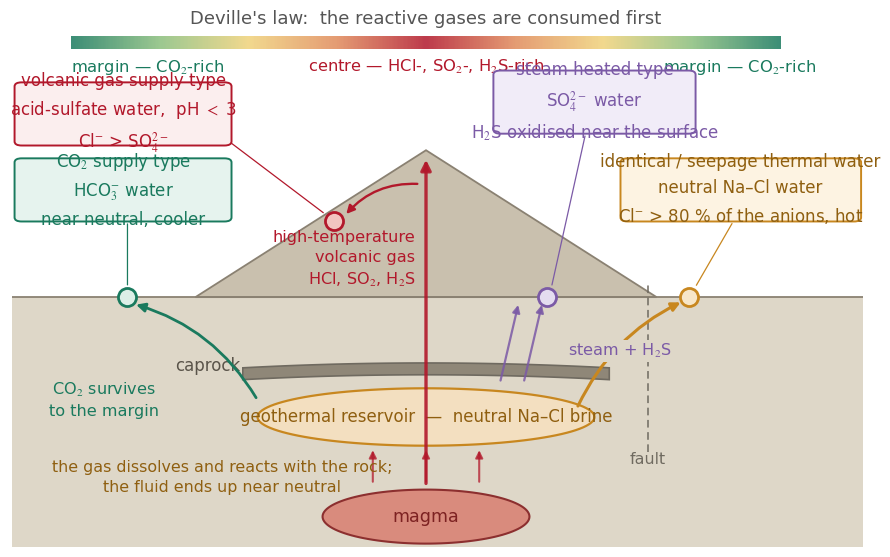

Here is the Python script that generated this plot:
# -*- coding: utf-8 -*-
"""
Sci18 fig5 : One volcano, four kinds of hot spring.
  Volatiles leave the magma, and where they meet groundwater decides the
  water that comes out. The arrangement follows the seven-type scheme of
  Yasukawa & Noda (2017, J. Geotherm. Res. Soc. Japan 39, 203-215),
  in which reactive HCl-SO2-H2S are consumed near the centre and the
  poorly reactive CO2 survives to the margin (Deville's law).
Schematic; no vertical scale.
Output: fig5_spring_types.png
"""
import numpy as np
import matplotlib.pyplot as plt
from matplotlib import rcParams
from matplotlib.colors import LinearSegmentedColormap
from matplotlib.patches import Polygon, FancyArrowPatch, FancyBboxPatch

rcParams['font.family'] = 'Times New Roman'
rcParams['mathtext.fontset'] = 'stix'

C_ACID = '#b2182b'      # acid-sulfate, volcanic gas supply
C_CL = '#c8871f'        # neutral chloride, deep reservoir
C_SO4 = '#7b5aa6'       # steam heated
C_HCO3 = '#1a7a5e'      # CO2 supply
C_ROCK = '#c9c0ae'
C_CAP = '#8f8778'
C_MAGMA = '#8c2f2f'

fig, ax = plt.subplots(figsize=(10.984, 6.885))
ax.set_xlim(0, 14.4)
ax.set_ylim(-7.4, 8.3)
ax.axis('off')


def blob(cx, cy, rx, ry, n=120):
    t = np.linspace(0, 2 * np.pi, n)
    return np.column_stack([cx + rx * np.cos(t), cy + ry * np.sin(t)])


# ------------------------------------------------------------------ ground
ax.add_patch(Polygon([(0, 0), (14.4, 0), (14.4, -7.4), (0, -7.4)],
                     facecolor='#ded7c8', edgecolor='none', zorder=0))
ax.add_patch(Polygon([(3.1, 0), (7.0, 4.35), (10.9, 0)],
                     facecolor=C_ROCK, edgecolor='#8a8172', lw=1.3, zorder=1))
ax.plot([0, 14.4], [0, 0], color='#8a8172', lw=1.3, zorder=1)

# ------------------------------------------------------------------ magma
ax.add_patch(Polygon(blob(7.0, -6.5, 1.75, 0.80), facecolor='#d98b7d',
                     edgecolor=C_MAGMA, lw=1.5, zorder=2))
ax.text(7.0, -6.5, 'magma', fontsize=12.6, color='#7d2222', ha='center',
        va='center', zorder=3)

# ------------------------------------------------------------------ conduit
ax.add_patch(FancyArrowPatch((7.0, -5.6), (7.0, 4.15), arrowstyle='-|>',
                             mutation_scale=15, color=C_ACID, lw=2.4,
                             zorder=6, alpha=0.9))
ax.text(6.82, 1.12, 'high-temperature\nvolcanic gas\nHCl, SO$_2$, H$_2$S',
        fontsize=11.6, color=C_ACID, ha='right', va='center', zorder=7,
        linespacing=1.4)

# --------------------------------------------------- geothermal reservoir
ax.add_patch(Polygon(blob(7.0, -3.55, 2.85, 0.85), facecolor='#f3dfc0',
                     edgecolor=C_CL, lw=1.6, zorder=3))
ax.text(7.0, -3.55, 'geothermal reservoir  —  neutral Na–Cl brine',
        fontsize=12.0, color='#8f5f10', ha='center', va='center', zorder=4)
for xg in (6.1, 7.0, 7.9):
    ax.add_patch(FancyArrowPatch((xg, -5.55), (xg, -4.45), arrowstyle='-|>',
                                 mutation_scale=11, color=C_ACID, lw=1.5,
                                 zorder=3, alpha=0.75))
ax.text(3.55, -5.35,
        'the gas dissolves and reacts with the rock;\n'
        'the fluid ends up near neutral',
        fontsize=11.4, color='#8f5f10', ha='center', va='center', zorder=4,
        linespacing=1.4)

# ------------------------------------------------------------------ caprock
xc = np.linspace(3.9, 10.1, 60)
ax.add_patch(Polygon(np.vstack([np.column_stack([xc, -2.30 - 0.06 * (xc - 7) ** 2 / 4]),
                                np.column_stack([xc[::-1],
                                                 (-1.95 - 0.06 * (xc[::-1] - 7) ** 2 / 4)])]),
                     facecolor=C_CAP, edgecolor='#6f6a60', lw=1.2, zorder=4))
ax.text(3.30, -2.05, 'caprock', fontsize=12.0, color='#5a544a', ha='center',
        va='center', zorder=5, bbox=dict(facecolor='#ded7c8', edgecolor='none', pad=1.2))

# ---------------------------------------------------- 1. volcanic gas supply
ax.add_patch(FancyArrowPatch((6.90, 3.35), (5.62, 2.40), arrowstyle='-|>',
                             mutation_scale=12, color=C_ACID, lw=1.7, zorder=7,
                             connectionstyle='arc3,rad=0.25'))
ax.plot(5.45, 2.25, marker='o', ms=13, mfc='#f2c4c0', mec=C_ACID, mew=2.0,
        zorder=8)
ax.annotate('', xy=(3.45, 4.90), xytext=(5.30, 2.45), zorder=7,
            arrowprops=dict(arrowstyle='-', color=C_ACID, lw=0.9))
ax.add_patch(FancyBboxPatch((0.10, 4.55), 3.55, 1.75,
                            boxstyle='round,pad=0.06,rounding_size=0.12',
                            facecolor='#fbeeee', edgecolor=C_ACID, lw=1.4,
                            zorder=8))
ax.text(1.88, 5.43,
        'volcanic gas supply type\n'
        r'acid-sulfate water,  pH $<$ 3' '\n'
        r'Cl$^{-}$ > SO$_4^{2-}$',
        fontsize=12.0, color=C_ACID, ha='center', va='center', zorder=9,
        linespacing=1.55)

# ------------------------------------------------------------ 2. steam heated
for xs_ in (8.25, 8.65):
    ax.add_patch(FancyArrowPatch((xs_, -2.55), (xs_ + 0.32, -0.15),
                                 arrowstyle='-|>', mutation_scale=11,
                                 color=C_SO4, lw=1.6, zorder=6, alpha=0.85))
ax.text(9.40, -1.60, 'steam + H$_2$S', fontsize=11.6,
        color=C_SO4, ha='left', va='center', zorder=7,
        bbox=dict(facecolor='#ded7c8', edgecolor='none', pad=1.2))
ax.plot(9.05, 0.0, marker='o', ms=13, mfc='#e4dcf0', mec=C_SO4, mew=2.0,
        zorder=8)
ax.annotate('', xy=(9.70, 4.85), xytext=(9.12, 0.28), zorder=7,
            arrowprops=dict(arrowstyle='-', color=C_SO4, lw=0.9))
ax.add_patch(FancyBboxPatch((8.20, 4.90), 3.30, 1.75,
                            boxstyle='round,pad=0.06,rounding_size=0.12',
                            facecolor='#f1ecf8', edgecolor=C_SO4, lw=1.4,
                            zorder=8))
ax.text(9.85, 5.78,
        'steam heated type\n'
        r'SO$_4^{2-}$ water' '\n'
        'H$_2$S oxidised near the surface',
        fontsize=12.0, color=C_SO4, ha='center', va='center', zorder=9,
        linespacing=1.55)

# --------------------------------------- 3. identical / seepage thermal water
ax.add_patch(FancyArrowPatch((9.55, -3.30), (11.35, -0.12),
                             arrowstyle='-|>', mutation_scale=13, color=C_CL,
                             lw=2.2, zorder=6, connectionstyle='arc3,rad=-0.18'))
ax.plot([10.75, 10.75], [-4.6, 0.4], color='#6f6a60', lw=1.1, ls=(0, (5, 3)),
        zorder=5)
ax.text(10.75, -4.95, 'fault', fontsize=11.4, color='#6f6a60', ha='center',
        zorder=6)
ax.plot(11.45, 0.0, marker='o', ms=13, mfc='#f7e6c8', mec=C_CL, mew=2.0,
        zorder=8)
ax.annotate('', xy=(12.20, 2.25), xytext=(11.55, 0.28), zorder=7,
            arrowprops=dict(arrowstyle='-', color=C_CL, lw=0.9))
ax.add_patch(FancyBboxPatch((10.35, 2.30), 3.95, 1.75,
                            boxstyle='round,pad=0.06,rounding_size=0.12',
                            facecolor='#fdf3e2', edgecolor=C_CL, lw=1.4,
                            zorder=8))
ax.text(12.32, 3.18,
        'identical / seepage thermal water\n'
        r'neutral Na–Cl water' '\n'
        r'Cl$^{-}$ > 80 % of the anions, hot',
        fontsize=12.0, color='#8f5f10', ha='center', va='center', zorder=9,
        linespacing=1.55)

# ------------------------------------------------------------ 4. CO2 supply
ax.add_patch(FancyArrowPatch((4.15, -3.05), (2.05, -0.20), arrowstyle='-|>',
                             mutation_scale=13, color=C_HCO3, lw=2.0, zorder=6,
                             connectionstyle='arc3,rad=0.20'))
ax.text(1.55, -3.05, 'CO$_2$ survives\nto the margin', fontsize=11.6,
        color=C_HCO3, ha='center', va='center', zorder=7, linespacing=1.4)
ax.plot(1.95, 0.0, marker='o', ms=13, mfc='#dcefe7', mec=C_HCO3, mew=2.0,
        zorder=8)
ax.annotate('', xy=(1.95, 2.25), xytext=(1.95, 0.28), zorder=7,
            arrowprops=dict(arrowstyle='-', color=C_HCO3, lw=0.9))
ax.add_patch(FancyBboxPatch((0.10, 2.30), 3.55, 1.75,
                            boxstyle='round,pad=0.06,rounding_size=0.12',
                            facecolor='#e6f3ee', edgecolor=C_HCO3, lw=1.4,
                            zorder=8))
ax.text(1.88, 3.18,
        'CO$_2$ supply type\n'
        r'HCO$_3^{-}$ water' '\n'
        'near neutral, cooler',
        fontsize=12.0, color=C_HCO3, ha='center', va='center', zorder=9,
        linespacing=1.55)

# ------------------------------------------------------- Deville's law strip
y0 = 7.55
cmap = LinearSegmentedColormap.from_list(
    'deville', ['#1a7a5e', '#8bbf7d', '#f0d27a', '#e08a5a', '#b2182b'])
xg = np.linspace(1.0, 13.0, 400)
val = 1.0 - np.abs(xg - 7.0) / 6.0
ax.imshow(val.reshape(1, -1), extent=[1.0, 13.0, y0 - 0.19, y0 + 0.19],
          aspect='auto', cmap=cmap, vmin=0, vmax=1, alpha=0.85, zorder=2)
ax.text(7.0, y0 + 0.42, "Deville's law:  the reactive gases are consumed first",
        fontsize=13.0, color='#555555', ha='center', va='bottom', zorder=3)
ax.text(1.0, y0 - 0.46, r'margin — CO$_2$-rich', fontsize=11.8,
        color=C_HCO3, ha='left', va='top', zorder=3)
ax.text(7.0, y0 - 0.46, r'centre — HCl-, SO$_2$-, H$_2$S-rich', fontsize=11.8,
        color=C_ACID, ha='center', va='top', zorder=3)
ax.text(13.6, y0 - 0.46, r'margin — CO$_2$-rich', fontsize=11.8,
        color=C_HCO3, ha='right', va='top', zorder=3)

fig.savefig('fig5_spring_types.png', dpi=244, bbox_inches='tight',
            facecolor='white')
print('saved fig5_spring_types.png')
